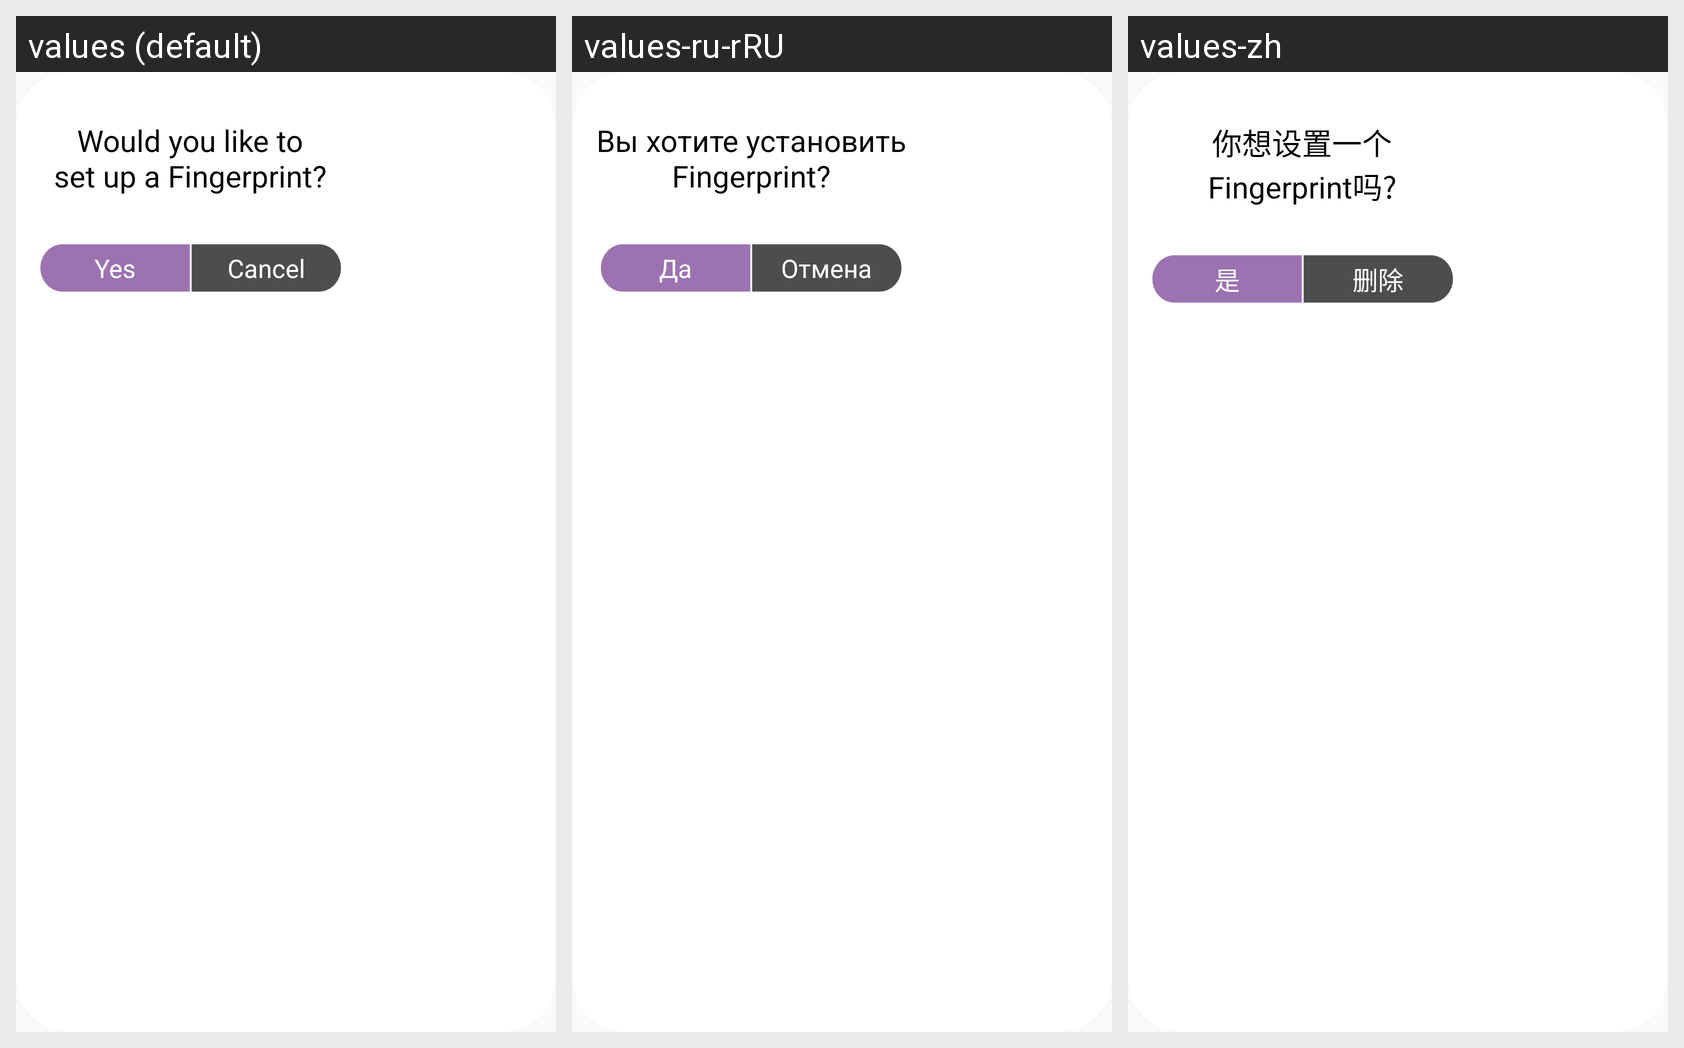

Strings drawn on this Android screen and how each of the app's shown locales translates them:
Android screen res/layout/dialog_set_up_fingerprint.xml rendered under 3 locales, left to right: values (default), values-ru-rRU, values-zh. Device: Nexus 5 (rendered at 1080×1920; each locale shown at half size, 540×960, under a caption strip naming it); theme AppTheme.NoActionBar.
Strings drawn on this screen, with the default value and each locale's value (text and hints the layout hard-codes, and strings that could not be matched under every locale, appear in the picture but are not listed):

would_you_like_to_set_up_fingerprint
  values: Would you like to
      set up a Fingerprint?
  values-ru-rRU: Вы хотите установить
      Fingerprint?
  values-zh: 你想设置一个
      Fingerprint吗?

yes
  values: Yes
  values-ru-rRU: Да
  values-zh: 是

cancel
  values: Cancel
  values-ru-rRU: Отмена
  values-zh: 删除
